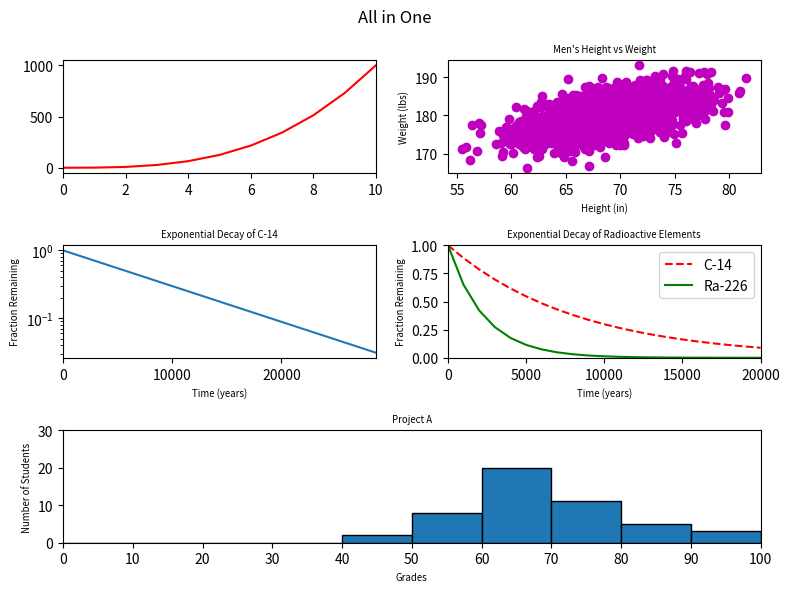

Python code for this plot:
#!/usr/bin/env python3
""" Plots all 5 previous graphs in one figure """
import numpy as np
import matplotlib.pyplot as plt

y0 = np.arange(0, 11) ** 3

mean = [69, 0]
cov = [[15, 8], [8, 15]]
np.random.seed(5)
x1, y1 = np.random.multivariate_normal(mean, cov, 2000).T
y1 += 180

x2 = np.arange(0, 28651, 5730)
r2 = np.log(0.5)
t2 = 5730
y2 = np.exp((r2 / t2) * x2)

x3 = np.arange(0, 21000, 1000)
r3 = np.log(0.5)
t31 = 5730
t32 = 1600
y31 = np.exp((r3 / t31) * x3)
y32 = np.exp((r3 / t32) * x3)

np.random.seed(5)
student_grades = np.random.normal(68, 15, 50)

fig = plt.figure(figsize=(8, 6))

ax1 = fig.add_subplot(3, 2, 1)
ax1.plot(y0, 'r-')
ax1.set_xlim((0, 10))

ax2 = fig.add_subplot(3, 2, 2)
ax2.scatter(x1, y1, c='m')
ax2.set_xlabel('Height (in)', fontsize='x-small')
ax2.set_ylabel('Weight (lbs)', fontsize='x-small')
ax2.set_title("Men's Height vs Weight", fontsize='x-small')

ax3 = fig.add_subplot(3, 2, 3)
ax3.plot(x2, y2)
ax3.set_xlabel('Time (years)', fontsize='x-small')
ax3.set_ylabel('Fraction Remaining', fontsize='x-small')
ax3.set_title("Exponential Decay of C-14", fontsize='x-small')
ax3.set_yscale("log")
ax3.set_xlim((0, 28650))
ax3.set_xticks(np.arange(0, 30000, 10000))

ax4 = fig.add_subplot(3, 2, 4)
ax4.plot(x3, y31, 'r--', label='C-14')
ax4.plot(x3, y32, 'g-', label='Ra-226')
ax4.set_xlabel('Time (years)', fontsize='x-small')
ax4.set_ylabel('Fraction Remaining', fontsize='x-small')
ax4.set_title("Exponential Decay of Radioactive Elements", fontsize='x-small')
ax4.legend()
ax4.set_xlim((0, 20000))
ax4.set_ylim((0, 1))

ax5 = fig.add_subplot(3, 1, 3)
ax5.hist(student_grades,
         bins=[el for el in range(0, 101, 10)],
         edgecolor='black')
ax5.set_xlabel('Grades', fontsize='x-small')
ax5.set_ylabel('Number of Students', fontsize='x-small')
ax5.set_title("Project A", fontsize='x-small')
ax5.set_xlim((0, 100))
ax5.set_ylim((0, 30))
ax5.set_xticks(np.arange(0, 101, 10))

plt.suptitle("All in One")
plt.tight_layout()
plt.show()